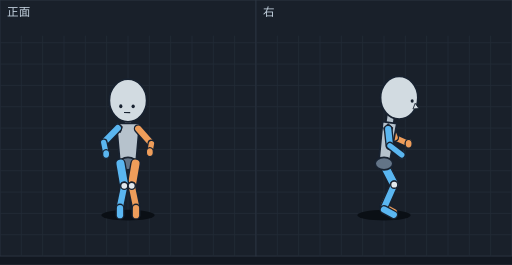
t = 0.00 s
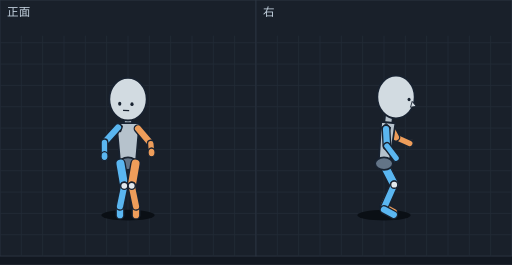
t = 0.10 s
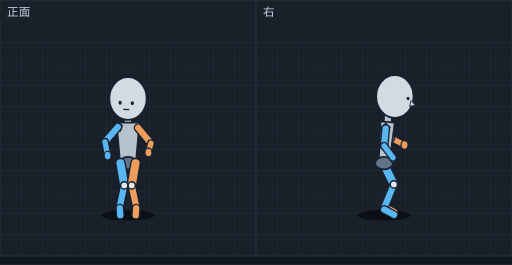
t = 0.22 s
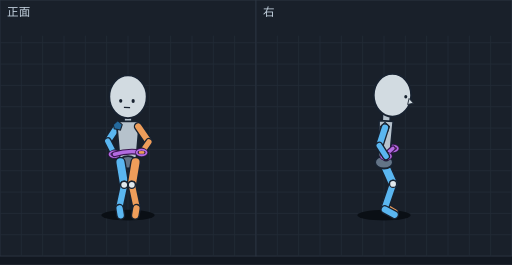
t = 0.32 s
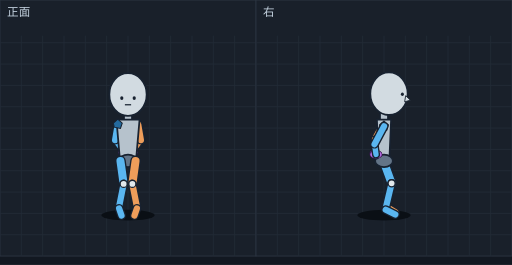
t = 0.44 s
t = 0.54 s: frame unchanged from t = 0.44 s, image omitted

The animated SVG that drew these frames (rendered in a browser with its animation timeline set to each time). Animation: 14 SMIL elements (animate=14); one cycle of 0.65 s, repeats indefinitely.

<svg xmlns="http://www.w3.org/2000/svg" viewBox="0 0 576 298" width="576" height="298" font-family="sans-serif"><rect width="576" height="298" fill="#121821"/><g transform="translate(0,0)"><rect width="288" height="288" fill="#19202a" stroke="#2c3542"/><line x1="24" y1="40" x2="24" y2="288" stroke="#222b37"/><line x1="48" y1="40" x2="48" y2="288" stroke="#222b37"/><line x1="72" y1="40" x2="72" y2="288" stroke="#222b37"/><line x1="96" y1="40" x2="96" y2="288" stroke="#222b37"/><line x1="120" y1="40" x2="120" y2="288" stroke="#222b37"/><line x1="144" y1="40" x2="144" y2="288" stroke="#222b37"/><line x1="168" y1="40" x2="168" y2="288" stroke="#222b37"/><line x1="192" y1="40" x2="192" y2="288" stroke="#222b37"/><line x1="216" y1="40" x2="216" y2="288" stroke="#222b37"/><line x1="240" y1="40" x2="240" y2="288" stroke="#222b37"/><line x1="264" y1="40" x2="264" y2="288" stroke="#222b37"/><line x1="0" y1="48" x2="288" y2="48" stroke="#222b37"/><line x1="0" y1="72" x2="288" y2="72" stroke="#222b37"/><line x1="0" y1="96" x2="288" y2="96" stroke="#222b37"/><line x1="0" y1="120" x2="288" y2="120" stroke="#222b37"/><line x1="0" y1="144" x2="288" y2="144" stroke="#222b37"/><line x1="0" y1="168" x2="288" y2="168" stroke="#222b37"/><line x1="0" y1="192" x2="288" y2="192" stroke="#222b37"/><line x1="0" y1="216" x2="288" y2="216" stroke="#222b37"/><line x1="0" y1="240" x2="288" y2="240" stroke="#222b37"/><line x1="0" y1="264" x2="288" y2="264" stroke="#222b37"/><text x="8" y="18" font-size="13" fill="#c4d2df">正面</text><g display="inline"><ellipse cx="144.0" cy="242" rx="30" ry="6" fill="#0a0f15"/><line x1="144.0" y1="130.4" x2="144.0" y2="148.8" stroke="#182230" stroke-width="10" stroke-linecap="round"/><line x1="144.0" y1="130.4" x2="144.0" y2="148.8" stroke="#b6c2cc" stroke-width="7" stroke-linecap="round"/><polygon points="157.0,138.8 131.0,138.8 135.0,184.0 153.0,184.0" fill="#b6c2cc" stroke="#182230" stroke-width="2" stroke-linejoin="round"/><ellipse cx="144.0" cy="184.0" rx="10" ry="7" fill="#637487" stroke="#182230" stroke-width="2"/><polygon points="132.5,138.1 137.5,142.6 135.5,148.6 128.5,147.1 127.5,142.6" fill="#246a9e" stroke="#182230" stroke-width="1.2"/><line x1="132.5" y1="144.1" x2="116.7" y2="160.2" stroke="#182230" stroke-width="10" stroke-linecap="round"/><line x1="132.5" y1="144.1" x2="116.7" y2="160.2" stroke="#5ab6f0" stroke-width="7" stroke-linecap="round"/><line x1="152.5" y1="184.0" x2="148.2" y2="209.0" stroke="#182230" stroke-width="12" stroke-linecap="round"/><line x1="152.5" y1="184.0" x2="148.2" y2="209.0" stroke="#ee9d5a" stroke-width="9" stroke-linecap="round"/><line x1="135.5" y1="184.0" x2="139.8" y2="209.0" stroke="#182230" stroke-width="12" stroke-linecap="round"/><line x1="135.5" y1="184.0" x2="139.8" y2="209.0" stroke="#5ab6f0" stroke-width="9" stroke-linecap="round"/><line x1="148.2" y1="209.0" x2="153.0" y2="232.0" stroke="#182230" stroke-width="10" stroke-linecap="round"/><line x1="148.2" y1="209.0" x2="153.0" y2="232.0" stroke="#ee9d5a" stroke-width="7" stroke-linecap="round"/><line x1="139.8" y1="209.0" x2="135.0" y2="232.0" stroke="#182230" stroke-width="10" stroke-linecap="round"/><line x1="139.8" y1="209.0" x2="135.0" y2="232.0" stroke="#5ab6f0" stroke-width="7" stroke-linecap="round"/><line x1="153.0" y1="234.0" x2="153.0" y2="242.0" stroke="#182230" stroke-width="10" stroke-linecap="round"/><line x1="153.0" y1="234.0" x2="153.0" y2="242.0" stroke="#ee9d5a" stroke-width="7" stroke-linecap="round"/><line x1="135.0" y1="234.0" x2="135.0" y2="242.0" stroke="#182230" stroke-width="10" stroke-linecap="round"/><line x1="135.0" y1="234.0" x2="135.0" y2="242.0" stroke="#5ab6f0" stroke-width="7" stroke-linecap="round"/><line x1="155.5" y1="144.7" x2="170.4" y2="161.5" stroke="#182230" stroke-width="10" stroke-linecap="round"/><line x1="155.5" y1="144.7" x2="170.4" y2="161.5" stroke="#ee9d5a" stroke-width="7" stroke-linecap="round"/><ellipse cx="139.8" cy="209.0" rx="4" ry="4" fill="#e1e8ec" stroke="#182230" stroke-width="1.5"/><ellipse cx="148.2" cy="209.0" rx="4" ry="4" fill="#e1e8ec" stroke="#182230" stroke-width="1.5"/><line x1="116.7" y1="160.2" x2="119.4" y2="173.2" stroke="#182230" stroke-width="9" stroke-linecap="round"/><line x1="116.7" y1="160.2" x2="119.4" y2="173.2" stroke="#5ab6f0" stroke-width="6" stroke-linecap="round"/><ellipse cx="144.0" cy="113.0" rx="21" ry="24" fill="#d2dbe1" stroke="#182230" stroke-width="2"/><ellipse cx="135.9" cy="119.4" rx="1.8" ry="2.2" fill="#182230"/><ellipse cx="149.8" cy="119.6" rx="1.8" ry="2.2" fill="#182230"/><line x1="139.5" y1="126.5" x2="146.5" y2="126.6" stroke="#182230" stroke-width="1.4"/><line x1="170.4" y1="161.5" x2="168.6" y2="171.1" stroke="#182230" stroke-width="9" stroke-linecap="round"/><line x1="170.4" y1="161.5" x2="168.6" y2="171.1" stroke="#ee9d5a" stroke-width="6" stroke-linecap="round"/><ellipse cx="119.4" cy="173.2" rx="4" ry="5" fill="#5ab6f0" stroke="#182230" stroke-width="1.5"/><ellipse cx="168.6" cy="171.1" rx="4" ry="5" fill="#ee9d5a" stroke="#182230" stroke-width="1.5"/><animate attributeName="display" values="inline;none;none;none;none;none;none" keyTimes="0.0000;0.1538;0.3077;0.4154;0.5231;0.6308;0.8308" calcMode="discrete" dur="650ms" repeatCount="indefinite"/></g><g display="none"><ellipse cx="144.0" cy="242" rx="30" ry="6" fill="#0a0f15"/><line x1="144.0" y1="129.8" x2="144.0" y2="148.4" stroke="#182230" stroke-width="10" stroke-linecap="round"/><line x1="144.0" y1="129.8" x2="144.0" y2="148.4" stroke="#b6c2cc" stroke-width="7" stroke-linecap="round"/><polygon points="156.8,138.4 131.2,138.4 135.2,184.0 152.8,184.0" fill="#b6c2cc" stroke="#182230" stroke-width="2" stroke-linejoin="round"/><ellipse cx="144.0" cy="184.0" rx="10" ry="7" fill="#637487" stroke="#182230" stroke-width="2"/><polygon points="132.7,137.4 137.7,141.9 135.7,147.9 128.7,146.4 127.7,141.9" fill="#246a9e" stroke="#182230" stroke-width="1.2"/><line x1="132.7" y1="143.4" x2="117.5" y2="160.1" stroke="#182230" stroke-width="10" stroke-linecap="round"/><line x1="132.7" y1="143.4" x2="117.5" y2="160.1" stroke="#5ab6f0" stroke-width="7" stroke-linecap="round"/><line x1="135.0" y1="234.0" x2="135.0" y2="242.0" stroke="#182230" stroke-width="10" stroke-linecap="round"/><line x1="135.0" y1="234.0" x2="135.0" y2="242.0" stroke="#5ab6f0" stroke-width="7" stroke-linecap="round"/><line x1="153.0" y1="234.0" x2="153.0" y2="242.0" stroke="#182230" stroke-width="10" stroke-linecap="round"/><line x1="153.0" y1="234.0" x2="153.0" y2="242.0" stroke="#ee9d5a" stroke-width="7" stroke-linecap="round"/><line x1="135.5" y1="184.0" x2="139.8" y2="209.0" stroke="#182230" stroke-width="12" stroke-linecap="round"/><line x1="135.5" y1="184.0" x2="139.8" y2="209.0" stroke="#5ab6f0" stroke-width="9" stroke-linecap="round"/><line x1="139.8" y1="209.0" x2="135.0" y2="232.0" stroke="#182230" stroke-width="10" stroke-linecap="round"/><line x1="139.8" y1="209.0" x2="135.0" y2="232.0" stroke="#5ab6f0" stroke-width="7" stroke-linecap="round"/><line x1="152.5" y1="184.0" x2="148.2" y2="209.0" stroke="#182230" stroke-width="12" stroke-linecap="round"/><line x1="152.5" y1="184.0" x2="148.2" y2="209.0" stroke="#ee9d5a" stroke-width="9" stroke-linecap="round"/><line x1="148.2" y1="209.0" x2="153.0" y2="232.0" stroke="#182230" stroke-width="10" stroke-linecap="round"/><line x1="148.2" y1="209.0" x2="153.0" y2="232.0" stroke="#ee9d5a" stroke-width="7" stroke-linecap="round"/><line x1="117.5" y1="160.1" x2="117.6" y2="175.6" stroke="#182230" stroke-width="9" stroke-linecap="round"/><line x1="117.5" y1="160.1" x2="117.6" y2="175.6" stroke="#5ab6f0" stroke-width="6" stroke-linecap="round"/><line x1="155.3" y1="144.6" x2="169.7" y2="161.5" stroke="#182230" stroke-width="10" stroke-linecap="round"/><line x1="155.3" y1="144.6" x2="169.7" y2="161.5" stroke="#ee9d5a" stroke-width="7" stroke-linecap="round"/><ellipse cx="139.8" cy="209.0" rx="4" ry="4" fill="#e1e8ec" stroke="#182230" stroke-width="1.5"/><ellipse cx="148.2" cy="209.0" rx="4" ry="4" fill="#e1e8ec" stroke="#182230" stroke-width="1.5"/><ellipse cx="117.6" cy="175.6" rx="4" ry="5" fill="#5ab6f0" stroke="#182230" stroke-width="1.5"/><ellipse cx="144.0" cy="111.5" rx="21" ry="24" fill="#d2dbe1" stroke="#182230" stroke-width="2"/><ellipse cx="134.7" cy="116.6" rx="1.8" ry="2.2" fill="#182230"/><ellipse cx="148.5" cy="117.1" rx="1.8" ry="2.2" fill="#182230"/><line x1="138.4" y1="124.0" x2="145.3" y2="124.3" stroke="#182230" stroke-width="1.4"/><line x1="169.7" y1="161.5" x2="170.5" y2="171.4" stroke="#182230" stroke-width="9" stroke-linecap="round"/><line x1="169.7" y1="161.5" x2="170.5" y2="171.4" stroke="#ee9d5a" stroke-width="6" stroke-linecap="round"/><ellipse cx="170.5" cy="171.4" rx="4" ry="5" fill="#ee9d5a" stroke="#182230" stroke-width="1.5"/><animate attributeName="display" values="none;inline;none;none;none;none;none" keyTimes="0.0000;0.1538;0.3077;0.4154;0.5231;0.6308;0.8308" calcMode="discrete" dur="650ms" repeatCount="indefinite"/></g><g display="none"><ellipse cx="144.0" cy="242" rx="30" ry="6" fill="#0a0f15"/><line x1="144.0" y1="129.1" x2="144.0" y2="147.8" stroke="#182230" stroke-width="10" stroke-linecap="round"/><line x1="144.0" y1="129.1" x2="144.0" y2="147.8" stroke="#b6c2cc" stroke-width="7" stroke-linecap="round"/><polygon points="156.9,137.8 131.1,137.8 135.1,183.5 152.9,183.5" fill="#b6c2cc" stroke="#182230" stroke-width="2" stroke-linejoin="round"/><ellipse cx="144.0" cy="183.5" rx="10" ry="7" fill="#637487" stroke="#182230" stroke-width="2"/><polygon points="132.6,136.9 137.6,141.4 135.6,147.4 128.6,145.9 127.6,141.4" fill="#246a9e" stroke="#182230" stroke-width="1.2"/><line x1="132.6" y1="142.9" x2="118.1" y2="159.5" stroke="#182230" stroke-width="10" stroke-linecap="round"/><line x1="132.6" y1="142.9" x2="118.1" y2="159.5" stroke="#5ab6f0" stroke-width="7" stroke-linecap="round"/><line x1="118.1" y1="159.5" x2="121.1" y2="175.0" stroke="#182230" stroke-width="9" stroke-linecap="round"/><line x1="118.1" y1="159.5" x2="121.1" y2="175.0" stroke="#5ab6f0" stroke-width="6" stroke-linecap="round"/><line x1="135.5" y1="183.5" x2="139.8" y2="208.6" stroke="#182230" stroke-width="12" stroke-linecap="round"/><line x1="135.5" y1="183.5" x2="139.8" y2="208.6" stroke="#5ab6f0" stroke-width="9" stroke-linecap="round"/><line x1="152.5" y1="183.5" x2="148.2" y2="208.6" stroke="#182230" stroke-width="12" stroke-linecap="round"/><line x1="152.5" y1="183.5" x2="148.2" y2="208.6" stroke="#ee9d5a" stroke-width="9" stroke-linecap="round"/><line x1="139.8" y1="208.6" x2="134.8" y2="232.1" stroke="#182230" stroke-width="10" stroke-linecap="round"/><line x1="139.8" y1="208.6" x2="134.8" y2="232.1" stroke="#5ab6f0" stroke-width="7" stroke-linecap="round"/><line x1="148.2" y1="208.6" x2="153.2" y2="232.1" stroke="#182230" stroke-width="10" stroke-linecap="round"/><line x1="148.2" y1="208.6" x2="153.2" y2="232.1" stroke="#ee9d5a" stroke-width="7" stroke-linecap="round"/><line x1="134.8" y1="234.1" x2="135.3" y2="242.1" stroke="#182230" stroke-width="10" stroke-linecap="round"/><line x1="134.8" y1="234.1" x2="135.3" y2="242.1" stroke="#5ab6f0" stroke-width="7" stroke-linecap="round"/><line x1="153.2" y1="234.1" x2="152.7" y2="242.1" stroke="#182230" stroke-width="10" stroke-linecap="round"/><line x1="153.2" y1="234.1" x2="152.7" y2="242.1" stroke="#ee9d5a" stroke-width="7" stroke-linecap="round"/><line x1="155.4" y1="143.8" x2="169.8" y2="161.2" stroke="#182230" stroke-width="10" stroke-linecap="round"/><line x1="155.4" y1="143.8" x2="169.8" y2="161.2" stroke="#ee9d5a" stroke-width="7" stroke-linecap="round"/><ellipse cx="121.1" cy="175.0" rx="4" ry="5" fill="#5ab6f0" stroke="#182230" stroke-width="1.5"/><ellipse cx="139.8" cy="208.6" rx="4" ry="4" fill="#e1e8ec" stroke="#182230" stroke-width="1.5"/><ellipse cx="148.2" cy="208.6" rx="4" ry="4" fill="#e1e8ec" stroke="#182230" stroke-width="1.5"/><ellipse cx="144.0" cy="110.7" rx="21" ry="24" fill="#d2dbe1" stroke="#182230" stroke-width="2"/><ellipse cx="135.1" cy="115.6" rx="1.8" ry="2.2" fill="#182230"/><ellipse cx="148.9" cy="116.0" rx="1.8" ry="2.2" fill="#182230"/><line x1="138.7" y1="123.0" x2="145.6" y2="123.2" stroke="#182230" stroke-width="1.4"/><line x1="169.8" y1="161.2" x2="167.0" y2="171.4" stroke="#182230" stroke-width="9" stroke-linecap="round"/><line x1="169.8" y1="161.2" x2="167.0" y2="171.4" stroke="#ee9d5a" stroke-width="6" stroke-linecap="round"/><ellipse cx="167.0" cy="171.4" rx="4" ry="5" fill="#ee9d5a" stroke="#182230" stroke-width="1.5"/><animate attributeName="display" values="none;none;inline;none;none;none;none" keyTimes="0.0000;0.1538;0.3077;0.4154;0.5231;0.6308;0.8308" calcMode="discrete" dur="650ms" repeatCount="indefinite"/></g><g display="none"><ellipse cx="144.0" cy="242" rx="30" ry="6" fill="#0a0f15"/><line x1="132.5" y1="141.7" x2="121.2" y2="158.7" stroke="#182230" stroke-width="10" stroke-linecap="round"/><line x1="132.5" y1="141.7" x2="121.2" y2="158.7" stroke="#5ab6f0" stroke-width="7" stroke-linecap="round"/><line x1="144.0" y1="127.6" x2="144.0" y2="146.4" stroke="#182230" stroke-width="10" stroke-linecap="round"/><line x1="144.0" y1="127.6" x2="144.0" y2="146.4" stroke="#b6c2cc" stroke-width="7" stroke-linecap="round"/><polygon points="157.0,136.4 131.0,136.4 135.0,182.5 153.0,182.5" fill="#b6c2cc" stroke="#182230" stroke-width="2" stroke-linejoin="round"/><ellipse cx="144.0" cy="182.5" rx="10" ry="7" fill="#637487" stroke="#182230" stroke-width="2"/><line x1="121.2" y1="158.7" x2="128.8" y2="173.5" stroke="#182230" stroke-width="9" stroke-linecap="round"/><line x1="121.2" y1="158.7" x2="128.8" y2="173.5" stroke="#5ab6f0" stroke-width="6" stroke-linecap="round"/><line x1="155.5" y1="142.2" x2="167.5" y2="159.6" stroke="#182230" stroke-width="10" stroke-linecap="round"/><line x1="155.5" y1="142.2" x2="167.5" y2="159.6" stroke="#ee9d5a" stroke-width="7" stroke-linecap="round"/><polygon points="132.5,135.7 137.5,140.2 135.5,146.2 128.5,144.7 127.5,140.2" fill="#246a9e" stroke="#182230" stroke-width="1.2"/><ellipse cx="128.8" cy="173.5" rx="4" ry="5" fill="#5ab6f0" stroke="#182230" stroke-width="1.5"/><ellipse cx="128.8" cy="173.5" rx="5.5" ry="3.2" fill="none" stroke="#3a1650" stroke-width="3.5"/><ellipse cx="128.8" cy="173.5" rx="5.5" ry="3.2" fill="none" stroke="#b36be0" stroke-width="2"/><line x1="167.5" y1="159.6" x2="159.3" y2="171.4" stroke="#182230" stroke-width="9" stroke-linecap="round"/><line x1="167.5" y1="159.6" x2="159.3" y2="171.4" stroke="#ee9d5a" stroke-width="6" stroke-linecap="round"/><line x1="135.5" y1="182.5" x2="139.7" y2="207.9" stroke="#182230" stroke-width="12" stroke-linecap="round"/><line x1="135.5" y1="182.5" x2="139.7" y2="207.9" stroke="#5ab6f0" stroke-width="9" stroke-linecap="round"/><line x1="152.5" y1="182.5" x2="148.3" y2="207.9" stroke="#182230" stroke-width="12" stroke-linecap="round"/><line x1="152.5" y1="182.5" x2="148.3" y2="207.9" stroke="#ee9d5a" stroke-width="9" stroke-linecap="round"/><line x1="139.7" y1="207.9" x2="134.5" y2="232.2" stroke="#182230" stroke-width="10" stroke-linecap="round"/><line x1="139.7" y1="207.9" x2="134.5" y2="232.2" stroke="#5ab6f0" stroke-width="7" stroke-linecap="round"/><line x1="148.3" y1="207.9" x2="153.5" y2="232.2" stroke="#182230" stroke-width="10" stroke-linecap="round"/><line x1="148.3" y1="207.9" x2="153.5" y2="232.2" stroke="#ee9d5a" stroke-width="7" stroke-linecap="round"/><line x1="134.5" y1="234.2" x2="135.8" y2="242.2" stroke="#182230" stroke-width="10" stroke-linecap="round"/><line x1="134.5" y1="234.2" x2="135.8" y2="242.2" stroke="#5ab6f0" stroke-width="7" stroke-linecap="round"/><line x1="153.5" y1="234.2" x2="152.2" y2="242.2" stroke="#182230" stroke-width="10" stroke-linecap="round"/><line x1="153.5" y1="234.2" x2="152.2" y2="242.2" stroke="#ee9d5a" stroke-width="7" stroke-linecap="round"/><path d="M128.8,173.5 Q143.8,168.8 159.3,171.4" fill="none" stroke="#3a1650" stroke-width="6.5" stroke-linecap="round"/><path d="M128.8,173.5 Q143.8,168.8 159.3,171.4" fill="none" stroke="#b36be0" stroke-width="4" stroke-linecap="round"/><ellipse cx="159.3" cy="171.4" rx="4" ry="5" fill="#ee9d5a" stroke="#182230" stroke-width="1.5"/><ellipse cx="139.7" cy="207.9" rx="4" ry="4" fill="#e1e8ec" stroke="#182230" stroke-width="1.5"/><ellipse cx="148.3" cy="207.9" rx="4" ry="4" fill="#e1e8ec" stroke="#182230" stroke-width="1.5"/><ellipse cx="159.3" cy="171.4" rx="5.5" ry="3.2" fill="none" stroke="#3a1650" stroke-width="3.5"/><ellipse cx="159.3" cy="171.4" rx="5.5" ry="3.2" fill="none" stroke="#b36be0" stroke-width="2"/><ellipse cx="144.0" cy="108.8" rx="21" ry="24" fill="#d2dbe1" stroke="#182230" stroke-width="2"/><ellipse cx="135.8" cy="113.4" rx="1.8" ry="2.2" fill="#182230"/><ellipse cx="149.8" cy="113.6" rx="1.8" ry="2.2" fill="#182230"/><line x1="139.4" y1="120.8" x2="146.3" y2="120.9" stroke="#182230" stroke-width="1.4"/><animate attributeName="display" values="none;none;none;inline;none;none;none" keyTimes="0.0000;0.1538;0.3077;0.4154;0.5231;0.6308;0.8308" calcMode="discrete" dur="650ms" repeatCount="indefinite"/></g><g display="none"><ellipse cx="144.0" cy="242" rx="30" ry="6" fill="#0a0f15"/><line x1="124.6" y1="156.6" x2="133.4" y2="171.6" stroke="#182230" stroke-width="9" stroke-linecap="round"/><line x1="124.6" y1="156.6" x2="133.4" y2="171.6" stroke="#5ab6f0" stroke-width="6" stroke-linecap="round"/><ellipse cx="133.4" cy="171.6" rx="4" ry="5" fill="#5ab6f0" stroke="#182230" stroke-width="1.5"/><line x1="165.3" y1="155.9" x2="156.7" y2="170.9" stroke="#182230" stroke-width="9" stroke-linecap="round"/><line x1="165.3" y1="155.9" x2="156.7" y2="170.9" stroke="#ee9d5a" stroke-width="6" stroke-linecap="round"/><ellipse cx="133.4" cy="171.6" rx="5.5" ry="3.2" fill="none" stroke="#3a1650" stroke-width="3.5"/><ellipse cx="133.4" cy="171.6" rx="5.5" ry="3.2" fill="none" stroke="#b36be0" stroke-width="2"/><path d="M133.4,171.6 Q145.0,168.5 156.7,170.9" fill="none" stroke="#3a1650" stroke-width="6.5" stroke-linecap="round"/><path d="M133.4,171.6 Q145.0,168.5 156.7,170.9" fill="none" stroke="#b36be0" stroke-width="4" stroke-linecap="round"/><ellipse cx="156.7" cy="170.9" rx="4" ry="5" fill="#ee9d5a" stroke="#182230" stroke-width="1.5"/><line x1="132.5" y1="140.5" x2="124.6" y2="156.6" stroke="#182230" stroke-width="10" stroke-linecap="round"/><line x1="132.5" y1="140.5" x2="124.6" y2="156.6" stroke="#5ab6f0" stroke-width="7" stroke-linecap="round"/><ellipse cx="156.7" cy="170.9" rx="5.5" ry="3.2" fill="none" stroke="#3a1650" stroke-width="3.5"/><ellipse cx="156.7" cy="170.9" rx="5.5" ry="3.2" fill="none" stroke="#b36be0" stroke-width="2"/><line x1="155.5" y1="140.7" x2="165.3" y2="155.9" stroke="#182230" stroke-width="10" stroke-linecap="round"/><line x1="155.5" y1="140.7" x2="165.3" y2="155.9" stroke="#ee9d5a" stroke-width="7" stroke-linecap="round"/><line x1="144.0" y1="126.1" x2="144.0" y2="145.1" stroke="#182230" stroke-width="10" stroke-linecap="round"/><line x1="144.0" y1="126.1" x2="144.0" y2="145.1" stroke="#b6c2cc" stroke-width="7" stroke-linecap="round"/><polygon points="157.0,135.1 131.0,135.1 135.0,181.5 153.0,181.5" fill="#b6c2cc" stroke="#182230" stroke-width="2" stroke-linejoin="round"/><ellipse cx="144.0" cy="181.5" rx="10" ry="7" fill="#637487" stroke="#182230" stroke-width="2"/><polygon points="132.5,134.5 137.5,139.0 135.5,145.0 128.5,143.5 127.5,139.0" fill="#246a9e" stroke="#182230" stroke-width="1.2"/><line x1="135.5" y1="181.5" x2="139.3" y2="207.2" stroke="#182230" stroke-width="12" stroke-linecap="round"/><line x1="135.5" y1="181.5" x2="139.3" y2="207.2" stroke="#5ab6f0" stroke-width="9" stroke-linecap="round"/><line x1="152.5" y1="181.5" x2="148.7" y2="207.2" stroke="#182230" stroke-width="12" stroke-linecap="round"/><line x1="152.5" y1="181.5" x2="148.7" y2="207.2" stroke="#ee9d5a" stroke-width="9" stroke-linecap="round"/><line x1="139.3" y1="207.2" x2="134.2" y2="232.3" stroke="#182230" stroke-width="10" stroke-linecap="round"/><line x1="139.3" y1="207.2" x2="134.2" y2="232.3" stroke="#5ab6f0" stroke-width="7" stroke-linecap="round"/><line x1="148.7" y1="207.2" x2="153.8" y2="232.3" stroke="#182230" stroke-width="10" stroke-linecap="round"/><line x1="148.7" y1="207.2" x2="153.8" y2="232.3" stroke="#ee9d5a" stroke-width="7" stroke-linecap="round"/><line x1="134.2" y1="234.3" x2="136.4" y2="242.3" stroke="#182230" stroke-width="10" stroke-linecap="round"/><line x1="134.2" y1="234.3" x2="136.4" y2="242.3" stroke="#5ab6f0" stroke-width="7" stroke-linecap="round"/><line x1="153.8" y1="234.3" x2="151.6" y2="242.3" stroke="#182230" stroke-width="10" stroke-linecap="round"/><line x1="153.8" y1="234.3" x2="151.6" y2="242.3" stroke="#ee9d5a" stroke-width="7" stroke-linecap="round"/><ellipse cx="144.0" cy="107.1" rx="21" ry="24" fill="#d2dbe1" stroke="#182230" stroke-width="2"/><ellipse cx="136.6" cy="111.2" rx="1.8" ry="2.2" fill="#182230"/><ellipse cx="150.6" cy="111.3" rx="1.8" ry="2.2" fill="#182230"/><line x1="140.1" y1="118.7" x2="147.1" y2="118.7" stroke="#182230" stroke-width="1.4"/><ellipse cx="139.3" cy="207.2" rx="4" ry="4" fill="#e1e8ec" stroke="#182230" stroke-width="1.5"/><ellipse cx="148.7" cy="207.2" rx="4" ry="4" fill="#e1e8ec" stroke="#182230" stroke-width="1.5"/><animate attributeName="display" values="none;none;none;none;inline;none;none" keyTimes="0.0000;0.1538;0.3077;0.4154;0.5231;0.6308;0.8308" calcMode="discrete" dur="650ms" repeatCount="indefinite"/></g><g display="none"><ellipse cx="144.0" cy="242" rx="30" ry="6" fill="#0a0f15"/><line x1="129.5" y1="157.6" x2="140.0" y2="171.4" stroke="#182230" stroke-width="9" stroke-linecap="round"/><line x1="129.5" y1="157.6" x2="140.0" y2="171.4" stroke="#5ab6f0" stroke-width="6" stroke-linecap="round"/><line x1="158.5" y1="157.6" x2="148.0" y2="171.4" stroke="#182230" stroke-width="9" stroke-linecap="round"/><line x1="158.5" y1="157.6" x2="148.0" y2="171.4" stroke="#ee9d5a" stroke-width="6" stroke-linecap="round"/><ellipse cx="140.0" cy="171.4" rx="4" ry="5" fill="#5ab6f0" stroke="#182230" stroke-width="1.5"/><ellipse cx="148.0" cy="171.4" rx="4" ry="5" fill="#ee9d5a" stroke="#182230" stroke-width="1.5"/><path d="M140.0,171.4 Q144.0,170.4 148.0,171.4" fill="none" stroke="#3a1650" stroke-width="6.5" stroke-linecap="round"/><path d="M140.0,171.4 Q144.0,170.4 148.0,171.4" fill="none" stroke="#b36be0" stroke-width="4" stroke-linecap="round"/><ellipse cx="140.0" cy="171.4" rx="5.5" ry="3.2" fill="none" stroke="#3a1650" stroke-width="3.5"/><ellipse cx="140.0" cy="171.4" rx="5.5" ry="3.2" fill="none" stroke="#b36be0" stroke-width="2"/><ellipse cx="148.0" cy="171.4" rx="5.5" ry="3.2" fill="none" stroke="#3a1650" stroke-width="3.5"/><ellipse cx="148.0" cy="171.4" rx="5.5" ry="3.2" fill="none" stroke="#b36be0" stroke-width="2"/><line x1="132.5" y1="140.0" x2="129.5" y2="157.6" stroke="#182230" stroke-width="10" stroke-linecap="round"/><line x1="132.5" y1="140.0" x2="129.5" y2="157.6" stroke="#5ab6f0" stroke-width="7" stroke-linecap="round"/><line x1="155.5" y1="140.0" x2="158.5" y2="157.6" stroke="#182230" stroke-width="10" stroke-linecap="round"/><line x1="155.5" y1="140.0" x2="158.5" y2="157.6" stroke="#ee9d5a" stroke-width="7" stroke-linecap="round"/><line x1="144.0" y1="125.5" x2="144.0" y2="144.5" stroke="#182230" stroke-width="10" stroke-linecap="round"/><line x1="144.0" y1="125.5" x2="144.0" y2="144.5" stroke="#b6c2cc" stroke-width="7" stroke-linecap="round"/><polygon points="157.0,134.5 131.0,134.5 135.0,181.0 153.0,181.0" fill="#b6c2cc" stroke="#182230" stroke-width="2" stroke-linejoin="round"/><ellipse cx="144.0" cy="181.0" rx="10" ry="7" fill="#637487" stroke="#182230" stroke-width="2"/><polygon points="132.5,134.0 137.5,138.5 135.5,144.5 128.5,143.0 127.5,138.5" fill="#246a9e" stroke="#182230" stroke-width="1.2"/><line x1="135.5" y1="181.0" x2="139.1" y2="206.8" stroke="#182230" stroke-width="12" stroke-linecap="round"/><line x1="135.5" y1="181.0" x2="139.1" y2="206.8" stroke="#5ab6f0" stroke-width="9" stroke-linecap="round"/><line x1="152.5" y1="181.0" x2="148.9" y2="206.8" stroke="#182230" stroke-width="12" stroke-linecap="round"/><line x1="152.5" y1="181.0" x2="148.9" y2="206.8" stroke="#ee9d5a" stroke-width="9" stroke-linecap="round"/><line x1="139.1" y1="206.8" x2="134.0" y2="232.4" stroke="#182230" stroke-width="10" stroke-linecap="round"/><line x1="139.1" y1="206.8" x2="134.0" y2="232.4" stroke="#5ab6f0" stroke-width="7" stroke-linecap="round"/><line x1="148.9" y1="206.8" x2="154.0" y2="232.4" stroke="#182230" stroke-width="10" stroke-linecap="round"/><line x1="148.9" y1="206.8" x2="154.0" y2="232.4" stroke="#ee9d5a" stroke-width="7" stroke-linecap="round"/><ellipse cx="144.0" cy="106.3" rx="21" ry="24" fill="#d2dbe1" stroke="#182230" stroke-width="2"/><ellipse cx="137.0" cy="110.3" rx="1.8" ry="2.2" fill="#182230"/><ellipse cx="151.0" cy="110.3" rx="1.8" ry="2.2" fill="#182230"/><line x1="140.5" y1="117.8" x2="147.5" y2="117.8" stroke="#182230" stroke-width="1.4"/><line x1="134.0" y1="234.4" x2="136.7" y2="242.3" stroke="#182230" stroke-width="10" stroke-linecap="round"/><line x1="134.0" y1="234.4" x2="136.7" y2="242.3" stroke="#5ab6f0" stroke-width="7" stroke-linecap="round"/><line x1="154.0" y1="234.4" x2="151.3" y2="242.3" stroke="#182230" stroke-width="10" stroke-linecap="round"/><line x1="154.0" y1="234.4" x2="151.3" y2="242.3" stroke="#ee9d5a" stroke-width="7" stroke-linecap="round"/><ellipse cx="139.1" cy="206.8" rx="4" ry="4" fill="#e1e8ec" stroke="#182230" stroke-width="1.5"/><ellipse cx="148.9" cy="206.8" rx="4" ry="4" fill="#e1e8ec" stroke="#182230" stroke-width="1.5"/><animate attributeName="display" values="none;none;none;none;none;inline;none" keyTimes="0.0000;0.1538;0.3077;0.4154;0.5231;0.6308;0.8308" calcMode="discrete" dur="650ms" repeatCount="indefinite"/></g><g display="none"><ellipse cx="144.0" cy="242" rx="30" ry="6" fill="#0a0f15"/><line x1="129.4" y1="158.3" x2="140.0" y2="171.9" stroke="#182230" stroke-width="9" stroke-linecap="round"/><line x1="129.4" y1="158.3" x2="140.0" y2="171.9" stroke="#5ab6f0" stroke-width="6" stroke-linecap="round"/><line x1="158.6" y1="158.3" x2="148.0" y2="171.9" stroke="#182230" stroke-width="9" stroke-linecap="round"/><line x1="158.6" y1="158.3" x2="148.0" y2="171.9" stroke="#ee9d5a" stroke-width="6" stroke-linecap="round"/><ellipse cx="140.0" cy="171.9" rx="4" ry="5" fill="#5ab6f0" stroke="#182230" stroke-width="1.5"/><ellipse cx="148.0" cy="171.9" rx="4" ry="5" fill="#ee9d5a" stroke="#182230" stroke-width="1.5"/><path d="M140.0,171.9 Q144.0,170.9 148.0,171.9" fill="none" stroke="#3a1650" stroke-width="6.5" stroke-linecap="round"/><path d="M140.0,171.9 Q144.0,170.9 148.0,171.9" fill="none" stroke="#b36be0" stroke-width="4" stroke-linecap="round"/><ellipse cx="140.0" cy="171.9" rx="5.5" ry="3.2" fill="none" stroke="#3a1650" stroke-width="3.5"/><ellipse cx="140.0" cy="171.9" rx="5.5" ry="3.2" fill="none" stroke="#b36be0" stroke-width="2"/><ellipse cx="148.0" cy="171.9" rx="5.5" ry="3.2" fill="none" stroke="#3a1650" stroke-width="3.5"/><ellipse cx="148.0" cy="171.9" rx="5.5" ry="3.2" fill="none" stroke="#b36be0" stroke-width="2"/><line x1="132.5" y1="141.6" x2="129.4" y2="158.3" stroke="#182230" stroke-width="10" stroke-linecap="round"/><line x1="132.5" y1="141.6" x2="129.4" y2="158.3" stroke="#5ab6f0" stroke-width="7" stroke-linecap="round"/><line x1="155.5" y1="141.6" x2="158.6" y2="158.3" stroke="#182230" stroke-width="10" stroke-linecap="round"/><line x1="155.5" y1="141.6" x2="158.6" y2="158.3" stroke="#ee9d5a" stroke-width="7" stroke-linecap="round"/><line x1="144.0" y1="127.3" x2="144.0" y2="146.0" stroke="#182230" stroke-width="10" stroke-linecap="round"/><line x1="144.0" y1="127.3" x2="144.0" y2="146.0" stroke="#b6c2cc" stroke-width="7" stroke-linecap="round"/><polygon points="157.0,136.0 131.0,136.0 135.0,182.0 153.0,182.0" fill="#b6c2cc" stroke="#182230" stroke-width="2" stroke-linejoin="round"/><ellipse cx="144.0" cy="182.0" rx="10" ry="7" fill="#637487" stroke="#182230" stroke-width="2"/><polygon points="132.5,135.6 137.5,140.1 135.5,146.1 128.5,144.6 127.5,140.1" fill="#246a9e" stroke="#182230" stroke-width="1.2"/><line x1="135.5" y1="182.0" x2="140.0" y2="207.5" stroke="#182230" stroke-width="12" stroke-linecap="round"/><line x1="135.5" y1="182.0" x2="140.0" y2="207.5" stroke="#5ab6f0" stroke-width="9" stroke-linecap="round"/><line x1="152.5" y1="182.0" x2="148.0" y2="207.5" stroke="#182230" stroke-width="12" stroke-linecap="round"/><line x1="152.5" y1="182.0" x2="148.0" y2="207.5" stroke="#ee9d5a" stroke-width="9" stroke-linecap="round"/><line x1="140.0" y1="207.5" x2="134.0" y2="232.4" stroke="#182230" stroke-width="10" stroke-linecap="round"/><line x1="140.0" y1="207.5" x2="134.0" y2="232.4" stroke="#5ab6f0" stroke-width="7" stroke-linecap="round"/><line x1="148.0" y1="207.5" x2="154.0" y2="232.4" stroke="#182230" stroke-width="10" stroke-linecap="round"/><line x1="148.0" y1="207.5" x2="154.0" y2="232.4" stroke="#ee9d5a" stroke-width="7" stroke-linecap="round"/><line x1="134.0" y1="234.4" x2="137.0" y2="242.3" stroke="#182230" stroke-width="10" stroke-linecap="round"/><line x1="134.0" y1="234.4" x2="137.0" y2="242.3" stroke="#5ab6f0" stroke-width="7" stroke-linecap="round"/><line x1="154.0" y1="234.4" x2="151.0" y2="242.3" stroke="#182230" stroke-width="10" stroke-linecap="round"/><line x1="154.0" y1="234.4" x2="151.0" y2="242.3" stroke="#ee9d5a" stroke-width="7" stroke-linecap="round"/><path d="M194.0,213.4 Q170.3,216.0 148.0,207.5" fill="none" stroke="#3a1650" stroke-width="6.5" stroke-linecap="round"/><path d="M194.0,213.4 Q170.3,216.0 148.0,207.5" fill="none" stroke="#b36be0" stroke-width="4" stroke-linecap="round"/><path d="M94.0,213.4 Q116.3,204.9 140.0,207.5" fill="none" stroke="#3a1650" stroke-width="6.5" stroke-linecap="round"/><path d="M94.0,213.4 Q116.3,204.9 140.0,207.5" fill="none" stroke="#b36be0" stroke-width="4" stroke-linecap="round"/><ellipse cx="140.0" cy="207.5" rx="4" ry="4" fill="#e1e8ec" stroke="#182230" stroke-width="1.5"/><ellipse cx="148.0" cy="207.5" rx="4" ry="4" fill="#e1e8ec" stroke="#182230" stroke-width="1.5"/><ellipse cx="148.0" cy="207.5" rx="5.5" ry="3.2" fill="none" stroke="#3a1650" stroke-width="3.5"/><ellipse cx="148.0" cy="207.5" rx="5.5" ry="3.2" fill="none" stroke="#b36be0" stroke-width="2"/><ellipse cx="140.0" cy="207.5" rx="5.5" ry="3.2" fill="none" stroke="#3a1650" stroke-width="3.5"/><ellipse cx="140.0" cy="207.5" rx="5.5" ry="3.2" fill="none" stroke="#b36be0" stroke-width="2"/><ellipse cx="144.0" cy="109.0" rx="21" ry="24" fill="#d2dbe1" stroke="#182230" stroke-width="2"/><ellipse cx="137.0" cy="114.4" rx="1.8" ry="2.2" fill="#182230"/><ellipse cx="151.0" cy="114.4" rx="1.8" ry="2.2" fill="#182230"/><line x1="140.5" y1="121.7" x2="147.5" y2="121.7" stroke="#182230" stroke-width="1.4"/><animate attributeName="display" values="none;none;none;none;none;none;inline" keyTimes="0.0000;0.1538;0.3077;0.4154;0.5231;0.6308;0.8308" calcMode="discrete" dur="650ms" repeatCount="indefinite"/></g></g><g transform="translate(288,0)"><rect width="288" height="288" fill="#19202a" stroke="#2c3542"/><line x1="24" y1="40" x2="24" y2="288" stroke="#222b37"/><line x1="48" y1="40" x2="48" y2="288" stroke="#222b37"/><line x1="72" y1="40" x2="72" y2="288" stroke="#222b37"/><line x1="96" y1="40" x2="96" y2="288" stroke="#222b37"/><line x1="120" y1="40" x2="120" y2="288" stroke="#222b37"/><line x1="144" y1="40" x2="144" y2="288" stroke="#222b37"/><line x1="168" y1="40" x2="168" y2="288" stroke="#222b37"/><line x1="192" y1="40" x2="192" y2="288" stroke="#222b37"/><line x1="216" y1="40" x2="216" y2="288" stroke="#222b37"/><line x1="240" y1="40" x2="240" y2="288" stroke="#222b37"/><line x1="264" y1="40" x2="264" y2="288" stroke="#222b37"/><line x1="0" y1="48" x2="288" y2="48" stroke="#222b37"/><line x1="0" y1="72" x2="288" y2="72" stroke="#222b37"/><line x1="0" y1="96" x2="288" y2="96" stroke="#222b37"/><line x1="0" y1="120" x2="288" y2="120" stroke="#222b37"/><line x1="0" y1="144" x2="288" y2="144" stroke="#222b37"/><line x1="0" y1="168" x2="288" y2="168" stroke="#222b37"/><line x1="0" y1="192" x2="288" y2="192" stroke="#222b37"/><line x1="0" y1="216" x2="288" y2="216" stroke="#222b37"/><line x1="0" y1="240" x2="288" y2="240" stroke="#222b37"/><line x1="0" y1="264" x2="288" y2="264" stroke="#222b37"/><text x="8" y="18" font-size="13" fill="#c4d2df">右</text><g display="inline"><ellipse cx="144.0" cy="242" rx="30" ry="6" fill="#0a0f15"/><line x1="156.0" y1="154.6" x2="171.7" y2="161.7" stroke="#182230" stroke-width="9" stroke-linecap="round"/><line x1="156.0" y1="154.6" x2="171.7" y2="161.7" stroke="#ee9d5a" stroke-width="6" stroke-linecap="round"/><ellipse cx="171.7" cy="161.7" rx="4" ry="5" fill="#ee9d5a" stroke="#182230" stroke-width="1.5"/><line x1="150.7" y1="141.5" x2="156.0" y2="154.6" stroke="#182230" stroke-width="10" stroke-linecap="round"/><line x1="150.7" y1="141.5" x2="156.0" y2="154.6" stroke="#ee9d5a" stroke-width="7" stroke-linecap="round"/><line x1="144.0" y1="232.4" x2="155.0" y2="238.4" stroke="#182230" stroke-width="10" stroke-linecap="round"/><line x1="144.0" y1="232.4" x2="155.0" y2="238.4" stroke="#ee9d5a" stroke-width="7" stroke-linecap="round"/><line x1="155.5" y1="206.2" x2="144.0" y2="230.4" stroke="#182230" stroke-width="10" stroke-linecap="round"/><line x1="155.5" y1="206.2" x2="144.0" y2="230.4" stroke="#ee9d5a" stroke-width="7" stroke-linecap="round"/><line x1="144.0" y1="182.5" x2="155.5" y2="206.2" stroke="#182230" stroke-width="12" stroke-linecap="round"/><line x1="144.0" y1="182.5" x2="155.5" y2="206.2" stroke="#ee9d5a" stroke-width="9" stroke-linecap="round"/><ellipse cx="155.5" cy="206.2" rx="4" ry="4" fill="#e1e8ec" stroke="#182230" stroke-width="1.5"/><line x1="144.0" y1="185.5" x2="155.5" y2="207.7" stroke="#182230" stroke-width="12" stroke-linecap="round"/><line x1="144.0" y1="185.5" x2="155.5" y2="207.7" stroke="#5ab6f0" stroke-width="9" stroke-linecap="round"/><line x1="155.5" y1="207.7" x2="144.0" y2="233.6" stroke="#182230" stroke-width="10" stroke-linecap="round"/><line x1="155.5" y1="207.7" x2="144.0" y2="233.6" stroke="#5ab6f0" stroke-width="7" stroke-linecap="round"/><ellipse cx="155.5" cy="207.7" rx="4" ry="4" fill="#e1e8ec" stroke="#182230" stroke-width="1.5"/><line x1="151.7" y1="129.0" x2="149.1" y2="147.9" stroke="#182230" stroke-width="10" stroke-linecap="round"/><line x1="151.7" y1="129.0" x2="149.1" y2="147.9" stroke="#b6c2cc" stroke-width="7" stroke-linecap="round"/><polygon points="158.4,139.1 142.5,136.8 138.1,183.2 149.9,184.8" fill="#b6c2cc" stroke="#182230" stroke-width="2" stroke-linejoin="round"/><ellipse cx="144.0" cy="184.0" rx="10" ry="7" fill="#637487" stroke="#182230" stroke-width="2"/><ellipse cx="161.1" cy="109.9" rx="21" ry="24" fill="#d2dbe1" stroke="#182230" stroke-width="2"/><ellipse cx="175.7" cy="113.6" rx="1.7" ry="2" fill="#182230"/><polygon points="179.1,116.1 183.3,122.0 176.6,122.6" fill="#d2dbe1" stroke="#182230" stroke-width="1"/><line x1="144.0" y1="235.6" x2="155.0" y2="241.6" stroke="#182230" stroke-width="10" stroke-linecap="round"/><line x1="144.0" y1="235.6" x2="155.0" y2="241.6" stroke="#5ab6f0" stroke-width="7" stroke-linecap="round"/><polygon points="148.7,139.3 153.7,143.8 151.7,149.8 144.7,148.3 143.7,143.8" fill="#246a9e" stroke="#182230" stroke-width="1.2"/><line x1="148.7" y1="145.3" x2="150.7" y2="163.9" stroke="#182230" stroke-width="10" stroke-linecap="round"/><line x1="148.7" y1="145.3" x2="150.7" y2="163.9" stroke="#5ab6f0" stroke-width="7" stroke-linecap="round"/><ellipse cx="164.0" cy="174.1" rx="4" ry="5" fill="#5ab6f0" stroke="#182230" stroke-width="1.5"/><line x1="150.7" y1="163.9" x2="164.0" y2="174.1" stroke="#182230" stroke-width="9" stroke-linecap="round"/><line x1="150.7" y1="163.9" x2="164.0" y2="174.1" stroke="#5ab6f0" stroke-width="6" stroke-linecap="round"/><animate attributeName="display" values="inline;none;none;none;none;none;none" keyTimes="0.0000;0.1538;0.3077;0.4154;0.5231;0.6308;0.8308" calcMode="discrete" dur="650ms" repeatCount="indefinite"/></g><g display="none"><ellipse cx="144.0" cy="242" rx="30" ry="6" fill="#0a0f15"/><ellipse cx="173.0" cy="161.4" rx="4" ry="5" fill="#ee9d5a" stroke="#182230" stroke-width="1.5"/><line x1="157.4" y1="154.4" x2="173.0" y2="161.4" stroke="#182230" stroke-width="9" stroke-linecap="round"/><line x1="157.4" y1="154.4" x2="173.0" y2="161.4" stroke="#ee9d5a" stroke-width="6" stroke-linecap="round"/><line x1="150.3" y1="141.4" x2="157.4" y2="154.4" stroke="#182230" stroke-width="10" stroke-linecap="round"/><line x1="150.3" y1="141.4" x2="157.4" y2="154.4" stroke="#ee9d5a" stroke-width="7" stroke-linecap="round"/><line x1="144.0" y1="232.4" x2="155.0" y2="238.4" stroke="#182230" stroke-width="10" stroke-linecap="round"/><line x1="144.0" y1="232.4" x2="155.0" y2="238.4" stroke="#ee9d5a" stroke-width="7" stroke-linecap="round"/><line x1="155.5" y1="206.2" x2="144.0" y2="230.4" stroke="#182230" stroke-width="10" stroke-linecap="round"/><line x1="155.5" y1="206.2" x2="144.0" y2="230.4" stroke="#ee9d5a" stroke-width="7" stroke-linecap="round"/><line x1="144.0" y1="182.5" x2="155.5" y2="206.2" stroke="#182230" stroke-width="12" stroke-linecap="round"/><line x1="144.0" y1="182.5" x2="155.5" y2="206.2" stroke="#ee9d5a" stroke-width="9" stroke-linecap="round"/><ellipse cx="155.5" cy="206.2" rx="4" ry="4" fill="#e1e8ec" stroke="#182230" stroke-width="1.5"/><line x1="144.0" y1="185.5" x2="155.5" y2="207.7" stroke="#182230" stroke-width="12" stroke-linecap="round"/><line x1="144.0" y1="185.5" x2="155.5" y2="207.7" stroke="#5ab6f0" stroke-width="9" stroke-linecap="round"/><line x1="155.5" y1="207.7" x2="144.0" y2="233.6" stroke="#182230" stroke-width="10" stroke-linecap="round"/><line x1="155.5" y1="207.7" x2="144.0" y2="233.6" stroke="#5ab6f0" stroke-width="7" stroke-linecap="round"/><ellipse cx="155.5" cy="207.7" rx="4" ry="4" fill="#e1e8ec" stroke="#182230" stroke-width="1.5"/><line x1="149.8" y1="128.8" x2="147.8" y2="147.7" stroke="#182230" stroke-width="10" stroke-linecap="round"/><line x1="149.8" y1="128.8" x2="147.8" y2="147.7" stroke="#b6c2cc" stroke-width="7" stroke-linecap="round"/><polygon points="156.8,138.6 140.9,136.9 138.0,183.4 150.0,184.6" fill="#b6c2cc" stroke="#182230" stroke-width="2" stroke-linejoin="round"/><ellipse cx="144.0" cy="184.0" rx="10" ry="7" fill="#637487" stroke="#182230" stroke-width="2"/><ellipse cx="157.5" cy="109.1" rx="21" ry="24" fill="#d2dbe1" stroke="#182230" stroke-width="2"/><ellipse cx="172.2" cy="111.8" rx="1.7" ry="2" fill="#182230"/><polygon points="175.7,114.0 180.3,119.6 173.8,120.6" fill="#d2dbe1" stroke="#182230" stroke-width="1"/><line x1="144.0" y1="235.6" x2="155.0" y2="241.6" stroke="#182230" stroke-width="10" stroke-linecap="round"/><line x1="144.0" y1="235.6" x2="155.0" y2="241.6" stroke="#5ab6f0" stroke-width="7" stroke-linecap="round"/><polygon points="146.3,139.1 151.3,143.6 149.3,149.6 142.3,148.1 141.3,143.6" fill="#246a9e" stroke="#182230" stroke-width="1.2"/><line x1="146.3" y1="145.1" x2="147.3" y2="164.2" stroke="#182230" stroke-width="10" stroke-linecap="round"/><line x1="146.3" y1="145.1" x2="147.3" y2="164.2" stroke="#5ab6f0" stroke-width="7" stroke-linecap="round"/><ellipse cx="157.6" cy="177.9" rx="4" ry="5" fill="#5ab6f0" stroke="#182230" stroke-width="1.5"/><line x1="147.3" y1="164.2" x2="157.6" y2="177.9" stroke="#182230" stroke-width="9" stroke-linecap="round"/><line x1="147.3" y1="164.2" x2="157.6" y2="177.9" stroke="#5ab6f0" stroke-width="6" stroke-linecap="round"/><animate attributeName="display" values="none;inline;none;none;none;none;none" keyTimes="0.0000;0.1538;0.3077;0.4154;0.5231;0.6308;0.8308" calcMode="discrete" dur="650ms" repeatCount="indefinite"/></g><g display="none"><ellipse cx="144.0" cy="242" rx="30" ry="6" fill="#0a0f15"/><line x1="151.9" y1="155.1" x2="167.1" y2="163.1" stroke="#182230" stroke-width="9" stroke-linecap="round"/><line x1="151.9" y1="155.1" x2="167.1" y2="163.1" stroke="#ee9d5a" stroke-width="6" stroke-linecap="round"/><ellipse cx="167.1" cy="163.1" rx="4" ry="5" fill="#ee9d5a" stroke="#182230" stroke-width="1.5"/><line x1="149.3" y1="140.8" x2="151.9" y2="155.1" stroke="#182230" stroke-width="10" stroke-linecap="round"/><line x1="149.3" y1="140.8" x2="151.9" y2="155.1" stroke="#ee9d5a" stroke-width="7" stroke-linecap="round"/><line x1="144.3" y1="232.4" x2="155.3" y2="238.4" stroke="#182230" stroke-width="10" stroke-linecap="round"/><line x1="144.3" y1="232.4" x2="155.3" y2="238.4" stroke="#ee9d5a" stroke-width="7" stroke-linecap="round"/><line x1="155.1" y1="205.9" x2="144.3" y2="230.4" stroke="#182230" stroke-width="10" stroke-linecap="round"/><line x1="155.1" y1="205.9" x2="144.3" y2="230.4" stroke="#ee9d5a" stroke-width="7" stroke-linecap="round"/><line x1="144.0" y1="182.0" x2="155.1" y2="205.9" stroke="#182230" stroke-width="12" stroke-linecap="round"/><line x1="144.0" y1="182.0" x2="155.1" y2="205.9" stroke="#ee9d5a" stroke-width="9" stroke-linecap="round"/><ellipse cx="155.1" cy="205.9" rx="4" ry="4" fill="#e1e8ec" stroke="#182230" stroke-width="1.5"/><line x1="144.0" y1="185.1" x2="155.1" y2="207.4" stroke="#182230" stroke-width="12" stroke-linecap="round"/><line x1="144.0" y1="185.1" x2="155.1" y2="207.4" stroke="#5ab6f0" stroke-width="9" stroke-linecap="round"/><line x1="155.1" y1="207.4" x2="144.3" y2="233.6" stroke="#182230" stroke-width="10" stroke-linecap="round"/><line x1="155.1" y1="207.4" x2="144.3" y2="233.6" stroke="#5ab6f0" stroke-width="7" stroke-linecap="round"/><ellipse cx="155.1" cy="207.4" rx="4" ry="4" fill="#e1e8ec" stroke="#182230" stroke-width="1.5"/><line x1="148.9" y1="128.2" x2="147.2" y2="147.2" stroke="#182230" stroke-width="10" stroke-linecap="round"/><line x1="148.9" y1="128.2" x2="147.2" y2="147.2" stroke="#b6c2cc" stroke-width="7" stroke-linecap="round"/><polygon points="156.1,137.9 140.1,136.5 138.0,183.0 150.0,184.1" fill="#b6c2cc" stroke="#182230" stroke-width="2" stroke-linejoin="round"/><ellipse cx="144.0" cy="183.5" rx="10" ry="7" fill="#637487" stroke="#182230" stroke-width="2"/><ellipse cx="156.2" cy="108.5" rx="21" ry="24" fill="#d2dbe1" stroke="#182230" stroke-width="2"/><ellipse cx="171.1" cy="110.8" rx="1.7" ry="2" fill="#182230"/><polygon points="174.6,112.9 179.3,118.5 172.8,119.6" fill="#d2dbe1" stroke="#182230" stroke-width="1"/><line x1="144.3" y1="235.6" x2="155.3" y2="241.6" stroke="#182230" stroke-width="10" stroke-linecap="round"/><line x1="144.3" y1="235.6" x2="155.3" y2="241.6" stroke="#5ab6f0" stroke-width="7" stroke-linecap="round"/><polygon points="145.9,138.6 150.9,143.1 148.9,149.1 141.9,147.6 140.9,143.1" fill="#246a9e" stroke="#182230" stroke-width="1.2"/><line x1="145.9" y1="144.6" x2="144.1" y2="164.1" stroke="#182230" stroke-width="10" stroke-linecap="round"/><line x1="145.9" y1="144.6" x2="144.1" y2="164.1" stroke="#5ab6f0" stroke-width="7" stroke-linecap="round"/><ellipse cx="154.1" cy="177.3" rx="4" ry="5" fill="#5ab6f0" stroke="#182230" stroke-width="1.5"/><line x1="144.1" y1="164.1" x2="154.1" y2="177.3" stroke="#182230" stroke-width="9" stroke-linecap="round"/><line x1="144.1" y1="164.1" x2="154.1" y2="177.3" stroke="#5ab6f0" stroke-width="6" stroke-linecap="round"/><animate attributeName="display" values="none;none;inline;none;none;none;none" keyTimes="0.0000;0.1538;0.3077;0.4154;0.5231;0.6308;0.8308" calcMode="discrete" dur="650ms" repeatCount="indefinite"/></g><g display="none"><ellipse cx="144.0" cy="242" rx="30" ry="6" fill="#0a0f15"/><line x1="142.4" y1="155.7" x2="154.0" y2="166.9" stroke="#182230" stroke-width="9" stroke-linecap="round"/><line x1="142.4" y1="155.7" x2="154.0" y2="166.9" stroke="#ee9d5a" stroke-width="6" stroke-linecap="round"/><line x1="147.1" y1="139.5" x2="142.4" y2="155.7" stroke="#182230" stroke-width="10" stroke-linecap="round"/><line x1="147.1" y1="139.5" x2="142.4" y2="155.7" stroke="#ee9d5a" stroke-width="7" stroke-linecap="round"/><ellipse cx="154.0" cy="166.9" rx="4" ry="5" fill="#ee9d5a" stroke="#182230" stroke-width="1.5"/><ellipse cx="154.0" cy="166.9" rx="5.5" ry="3.2" fill="none" stroke="#3a1650" stroke-width="3.5"/><ellipse cx="154.0" cy="166.9" rx="5.5" ry="3.2" fill="none" stroke="#b36be0" stroke-width="2"/><line x1="145.0" y1="232.3" x2="155.9" y2="238.6" stroke="#182230" stroke-width="10" stroke-linecap="round"/><line x1="145.0" y1="232.3" x2="155.9" y2="238.6" stroke="#ee9d5a" stroke-width="7" stroke-linecap="round"/><line x1="154.2" y1="205.3" x2="145.0" y2="230.3" stroke="#182230" stroke-width="10" stroke-linecap="round"/><line x1="154.2" y1="205.3" x2="145.0" y2="230.3" stroke="#ee9d5a" stroke-width="7" stroke-linecap="round"/><line x1="144.0" y1="181.0" x2="154.2" y2="205.3" stroke="#182230" stroke-width="12" stroke-linecap="round"/><line x1="144.0" y1="181.0" x2="154.2" y2="205.3" stroke="#ee9d5a" stroke-width="9" stroke-linecap="round"/><ellipse cx="154.2" cy="205.3" rx="4" ry="4" fill="#e1e8ec" stroke="#182230" stroke-width="1.5"/><line x1="144.0" y1="184.0" x2="154.2" y2="206.8" stroke="#182230" stroke-width="12" stroke-linecap="round"/><line x1="144.0" y1="184.0" x2="154.2" y2="206.8" stroke="#5ab6f0" stroke-width="9" stroke-linecap="round"/><line x1="154.2" y1="206.8" x2="145.0" y2="233.7" stroke="#182230" stroke-width="10" stroke-linecap="round"/><line x1="154.2" y1="206.8" x2="145.0" y2="233.7" stroke="#5ab6f0" stroke-width="7" stroke-linecap="round"/><ellipse cx="154.2" cy="206.8" rx="4" ry="4" fill="#e1e8ec" stroke="#182230" stroke-width="1.5"/><line x1="146.9" y1="127.1" x2="145.9" y2="146.1" stroke="#182230" stroke-width="10" stroke-linecap="round"/><line x1="146.9" y1="127.1" x2="145.9" y2="146.1" stroke="#b6c2cc" stroke-width="7" stroke-linecap="round"/><polygon points="154.4,136.5 138.4,135.6 138.0,182.2 150.0,182.8" fill="#b6c2cc" stroke="#182230" stroke-width="2" stroke-linejoin="round"/><ellipse cx="144.0" cy="182.5" rx="10" ry="7" fill="#637487" stroke="#182230" stroke-width="2"/><path d="M146.3,175.8 Q149.1,170.4 154.0,166.9" fill="none" stroke="#3a1650" stroke-width="6.5" stroke-linecap="round"/><path d="M146.3,175.8 Q149.1,170.4 154.0,166.9" fill="none" stroke="#b36be0" stroke-width="4" stroke-linecap="round"/><ellipse cx="153.5" cy="107.1" rx="21" ry="24" fill="#d2dbe1" stroke="#182230" stroke-width="2"/><ellipse cx="168.5" cy="108.8" rx="1.7" ry="2" fill="#182230"/><polygon points="172.2,110.7 177.1,116.0 170.6,117.5" fill="#d2dbe1" stroke="#182230" stroke-width="1"/><line x1="145.0" y1="235.7" x2="155.9" y2="241.5" stroke="#182230" stroke-width="10" stroke-linecap="round"/><line x1="145.0" y1="235.7" x2="155.9" y2="241.5" stroke="#5ab6f0" stroke-width="7" stroke-linecap="round"/><polygon points="145.1,137.6 150.1,142.1 148.1,148.1 141.1,146.6 140.1,142.1" fill="#246a9e" stroke="#182230" stroke-width="1.2"/><ellipse cx="146.3" cy="175.8" rx="4" ry="5" fill="#5ab6f0" stroke="#182230" stroke-width="1.5"/><ellipse cx="146.3" cy="175.8" rx="5.5" ry="3.2" fill="none" stroke="#3a1650" stroke-width="3.5"/><ellipse cx="146.3" cy="175.8" rx="5.5" ry="3.2" fill="none" stroke="#b36be0" stroke-width="2"/><line x1="145.1" y1="143.6" x2="138.6" y2="163.8" stroke="#182230" stroke-width="10" stroke-linecap="round"/><line x1="145.1" y1="143.6" x2="138.6" y2="163.8" stroke="#5ab6f0" stroke-width="7" stroke-linecap="round"/><line x1="138.6" y1="163.8" x2="146.3" y2="175.8" stroke="#182230" stroke-width="9" stroke-linecap="round"/><line x1="138.6" y1="163.8" x2="146.3" y2="175.8" stroke="#5ab6f0" stroke-width="6" stroke-linecap="round"/><animate attributeName="display" values="none;none;none;inline;none;none;none" keyTimes="0.0000;0.1538;0.3077;0.4154;0.5231;0.6308;0.8308" calcMode="discrete" dur="650ms" repeatCount="indefinite"/></g><g display="none"><ellipse cx="144.0" cy="242" rx="30" ry="6" fill="#0a0f15"/><line x1="134.4" y1="153.8" x2="138.7" y2="169.6" stroke="#182230" stroke-width="9" stroke-linecap="round"/><line x1="134.4" y1="153.8" x2="138.7" y2="169.6" stroke="#ee9d5a" stroke-width="6" stroke-linecap="round"/><line x1="145.0" y1="138.4" x2="134.4" y2="153.8" stroke="#182230" stroke-width="10" stroke-linecap="round"/><line x1="145.0" y1="138.4" x2="134.4" y2="153.8" stroke="#ee9d5a" stroke-width="7" stroke-linecap="round"/><ellipse cx="138.7" cy="169.6" rx="4" ry="5" fill="#ee9d5a" stroke="#182230" stroke-width="1.5"/><ellipse cx="138.7" cy="169.6" rx="5.5" ry="3.2" fill="none" stroke="#3a1650" stroke-width="3.5"/><ellipse cx="138.7" cy="169.6" rx="5.5" ry="3.2" fill="none" stroke="#b36be0" stroke-width="2"/><line x1="145.7" y1="232.2" x2="156.4" y2="238.7" stroke="#182230" stroke-width="10" stroke-linecap="round"/><line x1="145.7" y1="232.2" x2="156.4" y2="238.7" stroke="#ee9d5a" stroke-width="7" stroke-linecap="round"/><line x1="153.1" y1="204.7" x2="145.7" y2="230.2" stroke="#182230" stroke-width="10" stroke-linecap="round"/><line x1="153.1" y1="204.7" x2="145.7" y2="230.2" stroke="#ee9d5a" stroke-width="7" stroke-linecap="round"/><line x1="144.0" y1="179.9" x2="153.1" y2="204.7" stroke="#182230" stroke-width="12" stroke-linecap="round"/><line x1="144.0" y1="179.9" x2="153.1" y2="204.7" stroke="#ee9d5a" stroke-width="9" stroke-linecap="round"/><ellipse cx="153.1" cy="204.7" rx="4" ry="4" fill="#e1e8ec" stroke="#182230" stroke-width="1.5"/><line x1="144.0" y1="183.0" x2="153.1" y2="206.4" stroke="#182230" stroke-width="12" stroke-linecap="round"/><line x1="144.0" y1="183.0" x2="153.1" y2="206.4" stroke="#5ab6f0" stroke-width="9" stroke-linecap="round"/><line x1="153.1" y1="206.4" x2="145.7" y2="233.8" stroke="#182230" stroke-width="10" stroke-linecap="round"/><line x1="153.1" y1="206.4" x2="145.7" y2="233.8" stroke="#5ab6f0" stroke-width="7" stroke-linecap="round"/><ellipse cx="153.1" cy="206.4" rx="4" ry="4" fill="#e1e8ec" stroke="#182230" stroke-width="1.5"/><line x1="144.9" y1="126.0" x2="144.6" y2="145.0" stroke="#182230" stroke-width="10" stroke-linecap="round"/><line x1="144.9" y1="126.0" x2="144.6" y2="145.0" stroke="#b6c2cc" stroke-width="7" stroke-linecap="round"/><polygon points="152.8,135.1 136.8,134.8 138.0,181.4 150.0,181.6" fill="#b6c2cc" stroke="#182230" stroke-width="2" stroke-linejoin="round"/><ellipse cx="144.0" cy="181.5" rx="10" ry="7" fill="#637487" stroke="#182230" stroke-width="2"/><path d="M136.2,174.9 Q136.8,172.0 138.7,169.6" fill="none" stroke="#3a1650" stroke-width="6.5" stroke-linecap="round"/><path d="M136.2,174.9 Q136.8,172.0 138.7,169.6" fill="none" stroke="#b36be0" stroke-width="4" stroke-linecap="round"/><ellipse cx="150.8" cy="105.8" rx="21" ry="24" fill="#d2dbe1" stroke="#182230" stroke-width="2"/><ellipse cx="165.9" cy="106.8" rx="1.7" ry="2" fill="#182230"/><polygon points="169.6,108.6 174.8,113.7 168.3,115.4" fill="#d2dbe1" stroke="#182230" stroke-width="1"/><line x1="145.7" y1="235.8" x2="156.4" y2="241.4" stroke="#182230" stroke-width="10" stroke-linecap="round"/><line x1="145.7" y1="235.8" x2="156.4" y2="241.4" stroke="#5ab6f0" stroke-width="7" stroke-linecap="round"/><ellipse cx="136.2" cy="174.9" rx="4" ry="5" fill="#5ab6f0" stroke="#182230" stroke-width="1.5"/><ellipse cx="136.2" cy="174.9" rx="5.5" ry="3.2" fill="none" stroke="#3a1650" stroke-width="3.5"/><ellipse cx="136.2" cy="174.9" rx="5.5" ry="3.2" fill="none" stroke="#b36be0" stroke-width="2"/><polygon points="144.4,136.5 149.4,141.0 147.4,147.0 140.4,145.5 139.4,141.0" fill="#246a9e" stroke="#182230" stroke-width="1.2"/><line x1="133.6" y1="161.9" x2="136.2" y2="174.9" stroke="#182230" stroke-width="9" stroke-linecap="round"/><line x1="133.6" y1="161.9" x2="136.2" y2="174.9" stroke="#5ab6f0" stroke-width="6" stroke-linecap="round"/><line x1="144.4" y1="142.5" x2="133.6" y2="161.9" stroke="#182230" stroke-width="10" stroke-linecap="round"/><line x1="144.4" y1="142.5" x2="133.6" y2="161.9" stroke="#5ab6f0" stroke-width="7" stroke-linecap="round"/><animate attributeName="display" values="none;none;none;none;inline;none;none" keyTimes="0.0000;0.1538;0.3077;0.4154;0.5231;0.6308;0.8308" calcMode="discrete" dur="650ms" repeatCount="indefinite"/></g><g display="none"><ellipse cx="144.0" cy="242" rx="30" ry="6" fill="#0a0f15"/><line x1="144.0" y1="137.9" x2="133.4" y2="156.9" stroke="#182230" stroke-width="10" stroke-linecap="round"/><line x1="144.0" y1="137.9" x2="133.4" y2="156.9" stroke="#ee9d5a" stroke-width="7" stroke-linecap="round"/><line x1="133.4" y1="156.9" x2="135.0" y2="172.3" stroke="#182230" stroke-width="9" stroke-linecap="round"/><line x1="133.4" y1="156.9" x2="135.0" y2="172.3" stroke="#ee9d5a" stroke-width="6" stroke-linecap="round"/><line x1="146.0" y1="232.2" x2="156.7" y2="238.7" stroke="#182230" stroke-width="10" stroke-linecap="round"/><line x1="146.0" y1="232.2" x2="156.7" y2="238.7" stroke="#ee9d5a" stroke-width="7" stroke-linecap="round"/><line x1="152.6" y1="204.4" x2="146.0" y2="230.2" stroke="#182230" stroke-width="10" stroke-linecap="round"/><line x1="152.6" y1="204.4" x2="146.0" y2="230.2" stroke="#ee9d5a" stroke-width="7" stroke-linecap="round"/><line x1="144.0" y1="179.5" x2="152.6" y2="204.4" stroke="#182230" stroke-width="12" stroke-linecap="round"/><line x1="144.0" y1="179.5" x2="152.6" y2="204.4" stroke="#ee9d5a" stroke-width="9" stroke-linecap="round"/><ellipse cx="152.6" cy="204.4" rx="4" ry="4" fill="#e1e8ec" stroke="#182230" stroke-width="1.5"/><ellipse cx="135.0" cy="172.3" rx="4" ry="5" fill="#ee9d5a" stroke="#182230" stroke-width="1.5"/><ellipse cx="135.0" cy="172.3" rx="5.5" ry="3.2" fill="none" stroke="#3a1650" stroke-width="3.5"/><ellipse cx="135.0" cy="172.3" rx="5.5" ry="3.2" fill="none" stroke="#b36be0" stroke-width="2"/><line x1="144.0" y1="182.5" x2="152.6" y2="206.2" stroke="#182230" stroke-width="12" stroke-linecap="round"/><line x1="144.0" y1="182.5" x2="152.6" y2="206.2" stroke="#5ab6f0" stroke-width="9" stroke-linecap="round"/><line x1="152.6" y1="206.2" x2="146.0" y2="233.8" stroke="#182230" stroke-width="10" stroke-linecap="round"/><line x1="152.6" y1="206.2" x2="146.0" y2="233.8" stroke="#5ab6f0" stroke-width="7" stroke-linecap="round"/><ellipse cx="152.6" cy="206.2" rx="4" ry="4" fill="#e1e8ec" stroke="#182230" stroke-width="1.5"/><line x1="144.0" y1="125.5" x2="144.0" y2="144.5" stroke="#182230" stroke-width="10" stroke-linecap="round"/><line x1="144.0" y1="125.5" x2="144.0" y2="144.5" stroke="#b6c2cc" stroke-width="7" stroke-linecap="round"/><polygon points="152.0,134.5 136.0,134.5 138.0,181.0 150.0,181.0" fill="#b6c2cc" stroke="#182230" stroke-width="2" stroke-linejoin="round"/><ellipse cx="144.0" cy="181.0" rx="10" ry="7" fill="#637487" stroke="#182230" stroke-width="2"/><path d="M135.0,173.7 Q134.8,173.0 135.0,172.3" fill="none" stroke="#3a1650" stroke-width="6.5" stroke-linecap="round"/><path d="M135.0,173.7 Q134.8,173.0 135.0,172.3" fill="none" stroke="#b36be0" stroke-width="4" stroke-linecap="round"/><ellipse cx="149.6" cy="105.3" rx="21" ry="24" fill="#d2dbe1" stroke="#182230" stroke-width="2"/><ellipse cx="164.7" cy="105.9" rx="1.7" ry="2" fill="#182230"/><polygon points="168.4,107.6 173.7,112.6 167.2,114.5" fill="#d2dbe1" stroke="#182230" stroke-width="1"/><ellipse cx="135.0" cy="173.7" rx="4" ry="5" fill="#5ab6f0" stroke="#182230" stroke-width="1.5"/><ellipse cx="135.0" cy="173.7" rx="5.5" ry="3.2" fill="none" stroke="#3a1650" stroke-width="3.5"/><ellipse cx="135.0" cy="173.7" rx="5.5" ry="3.2" fill="none" stroke="#b36be0" stroke-width="2"/><line x1="146.0" y1="235.8" x2="156.7" y2="241.3" stroke="#182230" stroke-width="10" stroke-linecap="round"/><line x1="146.0" y1="235.8" x2="156.7" y2="241.3" stroke="#5ab6f0" stroke-width="7" stroke-linecap="round"/><line x1="133.4" y1="162.1" x2="135.0" y2="173.7" stroke="#182230" stroke-width="9" stroke-linecap="round"/><line x1="133.4" y1="162.1" x2="135.0" y2="173.7" stroke="#5ab6f0" stroke-width="6" stroke-linecap="round"/><polygon points="144.0,136.1 149.0,140.6 147.0,146.6 140.0,145.1 139.0,140.6" fill="#246a9e" stroke="#182230" stroke-width="1.2"/><line x1="144.0" y1="142.1" x2="133.4" y2="162.1" stroke="#182230" stroke-width="10" stroke-linecap="round"/><line x1="144.0" y1="142.1" x2="133.4" y2="162.1" stroke="#5ab6f0" stroke-width="7" stroke-linecap="round"/><animate attributeName="display" values="none;none;none;none;none;inline;none" keyTimes="0.0000;0.1538;0.3077;0.4154;0.5231;0.6308;0.8308" calcMode="discrete" dur="650ms" repeatCount="indefinite"/></g><g display="none"><ellipse cx="144.0" cy="242" rx="30" ry="6" fill="#0a0f15"/><line x1="146.9" y1="139.0" x2="135.1" y2="157.3" stroke="#182230" stroke-width="10" stroke-linecap="round"/><line x1="146.9" y1="139.0" x2="135.1" y2="157.3" stroke="#ee9d5a" stroke-width="7" stroke-linecap="round"/><line x1="135.1" y1="157.3" x2="135.6" y2="172.7" stroke="#182230" stroke-width="9" stroke-linecap="round"/><line x1="135.1" y1="157.3" x2="135.6" y2="172.7" stroke="#ee9d5a" stroke-width="6" stroke-linecap="round"/><line x1="146.0" y1="232.2" x2="156.6" y2="238.7" stroke="#182230" stroke-width="10" stroke-linecap="round"/><line x1="146.0" y1="232.2" x2="156.6" y2="238.7" stroke="#ee9d5a" stroke-width="7" stroke-linecap="round"/><line x1="153.6" y1="205.0" x2="146.0" y2="230.2" stroke="#182230" stroke-width="10" stroke-linecap="round"/><line x1="153.6" y1="205.0" x2="146.0" y2="230.2" stroke="#ee9d5a" stroke-width="7" stroke-linecap="round"/><line x1="144.0" y1="180.5" x2="153.6" y2="205.0" stroke="#182230" stroke-width="12" stroke-linecap="round"/><line x1="144.0" y1="180.5" x2="153.6" y2="205.0" stroke="#ee9d5a" stroke-width="9" stroke-linecap="round"/><path d="M152.0,203.0 Q153.1,203.8 153.6,205.0" fill="none" stroke="#3a1650" stroke-width="6.5" stroke-linecap="round"/><path d="M152.0,203.0 Q153.1,203.8 153.6,205.0" fill="none" stroke="#b36be0" stroke-width="4" stroke-linecap="round"/><ellipse cx="153.6" cy="205.0" rx="4" ry="4" fill="#e1e8ec" stroke="#182230" stroke-width="1.5"/><ellipse cx="135.6" cy="172.7" rx="4" ry="5" fill="#ee9d5a" stroke="#182230" stroke-width="1.5"/><ellipse cx="153.6" cy="205.0" rx="5.5" ry="3.2" fill="none" stroke="#3a1650" stroke-width="3.5"/><ellipse cx="153.6" cy="205.0" rx="5.5" ry="3.2" fill="none" stroke="#b36be0" stroke-width="2"/><ellipse cx="135.6" cy="172.7" rx="5.5" ry="3.2" fill="none" stroke="#3a1650" stroke-width="3.5"/><ellipse cx="135.6" cy="172.7" rx="5.5" ry="3.2" fill="none" stroke="#b36be0" stroke-width="2"/><line x1="144.0" y1="183.5" x2="153.6" y2="206.5" stroke="#182230" stroke-width="12" stroke-linecap="round"/><line x1="144.0" y1="183.5" x2="153.6" y2="206.5" stroke="#5ab6f0" stroke-width="9" stroke-linecap="round"/><line x1="153.6" y1="206.5" x2="146.0" y2="233.8" stroke="#182230" stroke-width="10" stroke-linecap="round"/><line x1="153.6" y1="206.5" x2="146.0" y2="233.8" stroke="#5ab6f0" stroke-width="7" stroke-linecap="round"/><ellipse cx="153.6" cy="206.5" rx="4" ry="4" fill="#e1e8ec" stroke="#182230" stroke-width="1.5"/><line x1="147.9" y1="126.6" x2="146.5" y2="145.6" stroke="#182230" stroke-width="10" stroke-linecap="round"/><line x1="147.9" y1="126.6" x2="146.5" y2="145.6" stroke="#b6c2cc" stroke-width="7" stroke-linecap="round"/><polygon points="155.2,136.2 139.3,135.1 138.0,181.6 150.0,182.4" fill="#b6c2cc" stroke="#182230" stroke-width="2" stroke-linejoin="round"/><ellipse cx="144.0" cy="182.0" rx="10" ry="7" fill="#637487" stroke="#182230" stroke-width="2"/><path d="M135.6,174.1 Q135.4,173.4 135.6,172.7" fill="none" stroke="#3a1650" stroke-width="6.5" stroke-linecap="round"/><path d="M135.6,174.1 Q135.4,173.4 135.6,172.7" fill="none" stroke="#b36be0" stroke-width="4" stroke-linecap="round"/><ellipse cx="155.5" cy="106.9" rx="21" ry="24" fill="#d2dbe1" stroke="#182230" stroke-width="2"/><ellipse cx="170.5" cy="109.1" rx="1.7" ry="2" fill="#182230"/><polygon points="174.1,111.2 178.7,116.7 172.1,117.9" fill="#d2dbe1" stroke="#182230" stroke-width="1"/><path d="M152.0,221.0 Q151.1,213.5 153.6,206.5" fill="none" stroke="#3a1650" stroke-width="6.5" stroke-linecap="round"/><path d="M152.0,221.0 Q151.1,213.5 153.6,206.5" fill="none" stroke="#b36be0" stroke-width="4" stroke-linecap="round"/><ellipse cx="135.6" cy="174.1" rx="4" ry="5" fill="#5ab6f0" stroke="#182230" stroke-width="1.5"/><ellipse cx="135.6" cy="174.1" rx="5.5" ry="3.2" fill="none" stroke="#3a1650" stroke-width="3.5"/><ellipse cx="135.6" cy="174.1" rx="5.5" ry="3.2" fill="none" stroke="#b36be0" stroke-width="2"/><ellipse cx="153.6" cy="206.5" rx="5.5" ry="3.2" fill="none" stroke="#3a1650" stroke-width="3.5"/><ellipse cx="153.6" cy="206.5" rx="5.5" ry="3.2" fill="none" stroke="#b36be0" stroke-width="2"/><line x1="146.0" y1="235.8" x2="156.6" y2="241.3" stroke="#182230" stroke-width="10" stroke-linecap="round"/><line x1="146.0" y1="235.8" x2="156.6" y2="241.3" stroke="#5ab6f0" stroke-width="7" stroke-linecap="round"/><line x1="135.1" y1="162.5" x2="135.6" y2="174.1" stroke="#182230" stroke-width="9" stroke-linecap="round"/><line x1="135.1" y1="162.5" x2="135.6" y2="174.1" stroke="#5ab6f0" stroke-width="6" stroke-linecap="round"/><polygon points="146.9,137.2 151.9,141.7 149.9,147.7 142.9,146.2 141.9,141.7" fill="#246a9e" stroke="#182230" stroke-width="1.2"/><line x1="146.9" y1="143.2" x2="135.1" y2="162.5" stroke="#182230" stroke-width="10" stroke-linecap="round"/><line x1="146.9" y1="143.2" x2="135.1" y2="162.5" stroke="#5ab6f0" stroke-width="7" stroke-linecap="round"/><animate attributeName="display" values="none;none;none;none;none;none;inline" keyTimes="0.0000;0.1538;0.3077;0.4154;0.5231;0.6308;0.8308" calcMode="discrete" dur="650ms" repeatCount="indefinite"/></g></g></svg>
